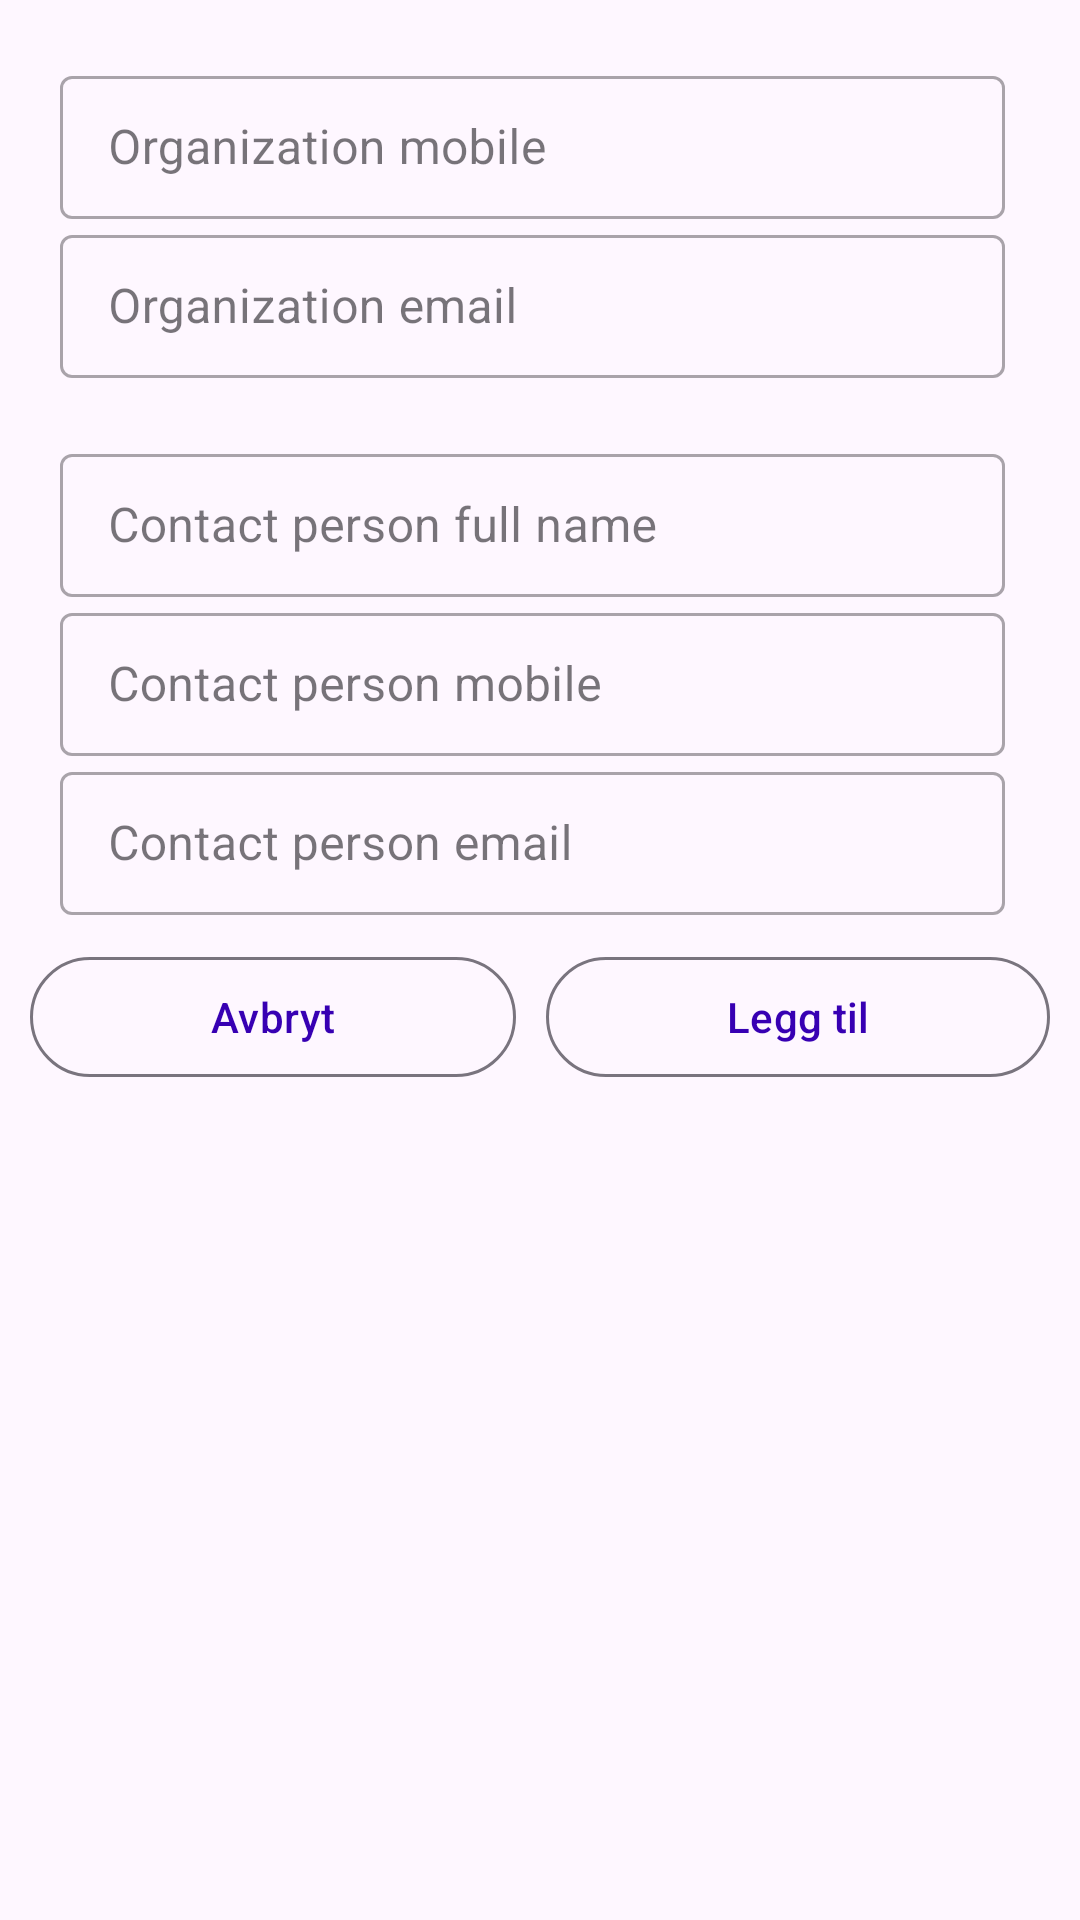

This screen was rendered from an Android layout file. Write that file and the resources it references.
<!-- AndroidManifest.xml: application theme AppTheme -->
<!-- res/layout/fragment_contact_info_new.xml -->
<?xml version="1.0" encoding="utf-8"?>
<FrameLayout xmlns:android="http://schemas.android.com/apk/res/android"
    xmlns:app="http://schemas.android.com/apk/res-auto"
    xmlns:tools="http://schemas.android.com/tools"
    android:layout_width="match_parent"
    android:layout_height="match_parent"
    tools:context=".ui.fragment.TimesheetEntryAddFragment"
    tools:ignore="ExtraText">

    
    <RelativeLayout
        android:layout_width="match_parent"
        android:layout_height="match_parent"
        android:layout_margin="10dp"
        android:orientation="vertical">

        
        <LinearLayout
            android:id="@+id/client_new_org_contact_info_layout"
            android:layout_width="match_parent"
            android:layout_height="wrap_content"

            android:layout_margin="10dp"
            android:baselineAligned="false"
            android:orientation="vertical">

            <com.google.android.material.textfield.TextInputLayout
                android:id="@+id/client_new_org_contact_info_mobile_layout"
                style="@style/Widget.MaterialComponents.TextInputLayout.OutlinedBox.Dense"
                android:layout_width="match_parent"
                android:layout_height="wrap_content"
                android:layout_marginEnd="5dp"
                android:layout_weight="1"
                android:hint="@string/lbl_org_contact_info_mobile_number">

                <com.google.android.material.textfield.TextInputEditText
                    android:id="@+id/client_new_org_contact_mobile"
                    android:layout_width="match_parent"
                    android:layout_height="wrap_content"
                    android:inputType="text" />
            </com.google.android.material.textfield.TextInputLayout>

            <com.google.android.material.textfield.TextInputLayout
                android:id="@+id/client_new_org_contact_info_email_layout"
                style="@style/Widget.MaterialComponents.TextInputLayout.OutlinedBox.Dense"
                android:layout_width="match_parent"
                android:layout_height="wrap_content"
                android:layout_marginEnd="5dp"
                android:layout_weight="1"
                android:hint="@string/lbl_org_contact_email_address">

                <com.google.android.material.textfield.TextInputEditText
                    android:id="@+id/client_new_org_contact_email"
                    android:layout_width="match_parent"
                    android:layout_height="wrap_content"
                    android:inputType="textEmailAddress" />
            </com.google.android.material.textfield.TextInputLayout>
        </LinearLayout>

        
        <LinearLayout
            android:id="@+id/client_new_contact_person_layout"
            android:layout_width="match_parent"
            android:layout_height="wrap_content"
            android:layout_below="@id/client_new_org_contact_info_layout"
            android:layout_margin="10dp"
            android:baselineAligned="false"
            android:orientation="vertical">

            <com.google.android.material.textfield.TextInputLayout
                android:id="@+id/client_new_contact_person_full_name_layout"
                style="@style/Widget.MaterialComponents.TextInputLayout.OutlinedBox.Dense"
                android:layout_width="match_parent"
                android:layout_height="wrap_content"
                android:layout_marginEnd="5dp"
                android:layout_weight="1"
                android:hint="@string/lbl_contact_person_full_name">

                <com.google.android.material.textfield.TextInputEditText
                    android:id="@+id/client_new_contact_person_full_name"
                    android:layout_width="match_parent"
                    android:layout_height="wrap_content"
                    android:inputType="text" />
            </com.google.android.material.textfield.TextInputLayout>

            <com.google.android.material.textfield.TextInputLayout
                android:id="@+id/client_new_contact_person_mobile_layout"
                style="@style/Widget.MaterialComponents.TextInputLayout.OutlinedBox.Dense"
                android:layout_width="match_parent"
                android:layout_height="wrap_content"
                android:layout_marginEnd="5dp"
                android:layout_weight="1"
                android:hint="@string/lbl_contact_person_mobile">

                <com.google.android.material.textfield.TextInputEditText
                    android:id="@+id/client_new_contact_person_mobile"
                    android:layout_width="match_parent"
                    android:layout_height="wrap_content"
                    android:inputType="text" />
            </com.google.android.material.textfield.TextInputLayout>

            <com.google.android.material.textfield.TextInputLayout
                android:id="@+id/client_new_contact_person_email_layout"
                style="@style/Widget.MaterialComponents.TextInputLayout.OutlinedBox.Dense"
                android:layout_width="match_parent"
                android:layout_height="wrap_content"
                android:layout_marginEnd="5dp"
                android:layout_weight="1"
                android:hint="@string/lbl_contact_person_email">

                <com.google.android.material.textfield.TextInputEditText
                    android:id="@+id/client_new_contact_person_email"
                    android:layout_width="match_parent"
                    android:layout_height="wrap_content"
                    android:inputType="text" />
            </com.google.android.material.textfield.TextInputLayout>
        </LinearLayout>

        <LinearLayout
            android:id="@+id/client_new_register_buttons"
            android:layout_width="match_parent"
            android:layout_height="wrap_content"
            android:layout_below="@id/client_new_contact_person_layout"
            android:gravity="center"
            android:orientation="horizontal">

            <com.google.android.material.button.MaterialButton
                android:id="@+id/contact_info_cancel_btn"
                style="@style/Widget.Material3.Button.OutlinedButton"
                android:layout_width="wrap_content"
                android:layout_height="wrap_content"
                android:layout_marginEnd="10dp"
                android:layout_weight="1"
                android:text="@string/btn_cancel"
                app:iconTint="@color/color_btn_bg_cancel" />

            <com.google.android.material.button.MaterialButton
                android:id="@+id/contact_info_new_save_btn"
                style="@style/Widget.Material3.Button.OutlinedButton"
                android:layout_width="wrap_content"
                android:layout_height="wrap_content"
                android:layout_weight="1"
                android:text="@string/btn_add"
                app:iconTint="@color/color_btn_bg_add" />
        </LinearLayout>
    </RelativeLayout>
</FrameLayout>
<!-- resources referenced by this layout -->
<resources>
  <color name="color_btn_bg_add">#034b03</color>
  <color name="color_btn_bg_cancel">#fa2a12</color>
  <string name="btn_add">Legg til</string>
  <string name="btn_cancel">Avbryt</string>
  <string name="lbl_contact_person_email">Contact person email</string>
  <string name="lbl_contact_person_full_name">Contact person full name</string>
  <string name="lbl_contact_person_mobile">Contact person mobile</string>
  <string name="lbl_org_contact_email_address">Organization email</string>
  <string name="lbl_org_contact_info_mobile_number">Organization mobile</string>
  <style name="AppTheme" parent="Theme.Material3.Light">
          
          <item name="android:windowFullscreen">true</item>
          
          <item name="colorPrimary">@color/colorPrimary</item>
          <item name="colorPrimaryDark">@color/colorPrimaryDark</item>
          <item name="colorAccent">@color/colorAccent</item>
          
          <item name="android:textViewStyle">@style/RobotoTextViewStyle</item>
          <item name="android:buttonStyle">@style/RobotoButtonStyle</item>
          <item name="android:switchStyle">@style/RobotoSwitchStyle</item>
          
          <item name="toolbarStyle">@style/ToolBarStyle</item>
      </style>
  <color name="colorPrimary">#3700B3</color>
  <color name="colorPrimaryDark">#3700B3</color>
  <color name="colorAccent">#03DAC5</color>
  <style name="RobotoTextViewStyle" parent="android:Widget.TextView">
          <item name="android:fontFamily">sans-serif-medium</item>
          <item name="android:textColor">@color/colorText</item>
      </style>
  <style name="RobotoButtonStyle" parent="android:Widget.Holo.Button">
          <item name="android:fontFamily">sans-serif-medium</item>
      </style>
  <style name="RobotoSwitchStyle" parent="android:Widget.Holo.Button">
          <item name="android:fontFamily">sans-serif-medium</item>
      </style>
  <style name="ToolBarStyle" parent="Widget.Material3.Toolbar">
          <item name="android:fontFamily">sans-serif-small</item>
          
          <item name="android:titleTextStyle">@style/TextAppearance.App.Subtitle1</item>
      </style>
  <color name="colorText">#000000</color>
  <style name="TextAppearance.App.Subtitle1" parent="TextAppearance.MaterialComponents.Subtitle1">
          <item name="fontFamily">sans-serif-small</item>
          <item name="android:fontFamily">sans-serif-small</item>
          <item name="android:textSize">22sp</item>
          <item name="android:textColor">@color/color_snackbar_text</item>
      </style>
  <color name="color_snackbar_text">#7fc464</color>
</resources>
